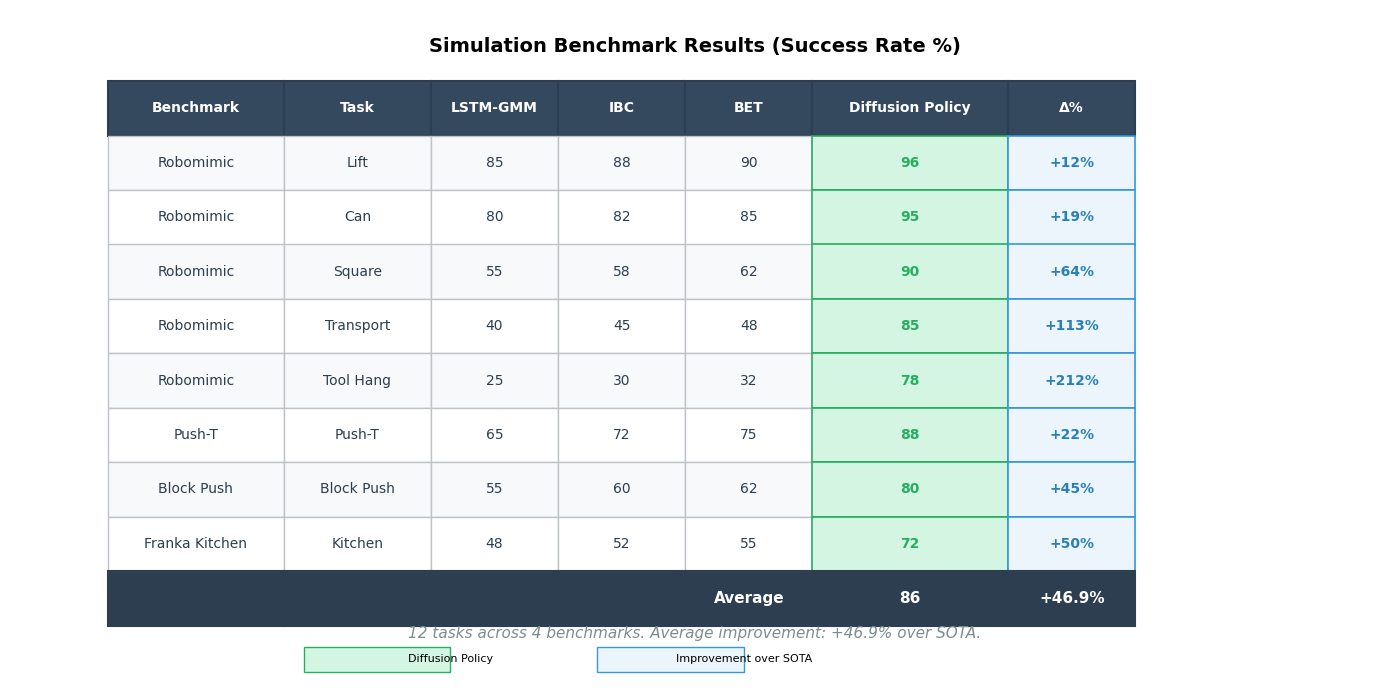

Write the Python code that produced this figure. (Note: this script raises an exception after producing the figure.)
"""Generate benchmark results table figure for Diffusion Policy notes."""
import matplotlib.pyplot as plt
import numpy as np

plt.rcParams['font.family'] = 'DejaVu Sans'
plt.rcParams['axes.unicode_minus'] = False

OUT = 'docs/blog/pictures/diffusion_policy'

fig, ax = plt.subplots(figsize=(14, 7))
ax.axis('off')
ax.set_xlim(0, 14)
ax.set_ylim(0, 8)

# Title
ax.text(7, 7.5, 'Simulation Benchmark Results (Success Rate %)', ha='center', fontsize=14, fontweight='bold')

# Table data
headers = ['Benchmark', 'Task', 'LSTM-GMM', 'IBC', 'BET', 'Diffusion Policy', 'Δ%']
data = [
    ['Robomimic', 'Lift', '85', '88', '90', '96', '+12%'],
    ['Robomimic', 'Can', '80', '82', '85', '95', '+19%'],
    ['Robomimic', 'Square', '55', '58', '62', '90', '+64%'],
    ['Robomimic', 'Transport', '40', '45', '48', '85', '+113%'],
    ['Robomimic', 'Tool Hang', '25', '30', '32', '78', '+212%'],
    ['Push-T', 'Push-T', '65', '72', '75', '88', '+22%'],
    ['Block Push', 'Block Push', '55', '60', '62', '80', '+45%'],
    ['Franka Kitchen', 'Kitchen', '48', '52', '55', '72', '+50%'],
]

# Draw table
col_widths = [1.8, 1.5, 1.3, 1.3, 1.3, 2.0, 1.3]
x_start = 1.0
y_start = 6.5
row_height = 0.65

# Header
x_pos = x_start
for i, (header, w) in enumerate(zip(headers, col_widths)):
    rect = plt.Rectangle((x_pos, y_start), w, row_height, linewidth=1.5,
                          edgecolor='#2c3e50', facecolor='#34495e')
    ax.add_patch(rect)
    ax.text(x_pos + w/2, y_start + row_height/2, header, ha='center', va='center',
            fontsize=10, fontweight='bold', color='white')
    x_pos += w

# Data rows
for row_idx, row in enumerate(data):
    y = y_start - (row_idx + 1) * row_height
    x_pos = x_start
    bg_color = '#f8f9fa' if row_idx % 2 == 0 else 'white'

    # Highlight Diffusion Policy column
    dp_highlighted = False
    for col_idx, (val, w) in enumerate(zip(row, col_widths)):
        if col_idx == 5:  # Diffusion Policy column
            rect = plt.Rectangle((x_pos, y), w, row_height, linewidth=1.2,
                                  edgecolor='#27ae60', facecolor='#d5f5e3')
        elif col_idx == 6:  # Delta column
            rect = plt.Rectangle((x_pos, y), w, row_height, linewidth=1.2,
                                  edgecolor='#3498db', facecolor='#ebf5fb')
        else:
            rect = plt.Rectangle((x_pos, y), w, row_height, linewidth=1,
                                  edgecolor='#bdc3c7', facecolor=bg_color)
        ax.add_patch(rect)

        fontweight = 'bold' if col_idx >= 5 else 'normal'
        fontcolor = '#27ae60' if col_idx == 5 else ('#2980b9' if col_idx == 6 else '#2c3e50')
        ax.text(x_pos + w/2, y + row_height/2, val, ha='center', va='center',
                fontsize=10, fontweight=fontweight, color=fontcolor)
        x_pos += w

# Average row
y = y_start - (len(data) + 1) * row_height
x_pos = x_start
avg_vals = ['', '', '', '', 'Average', '86', '+46.9%']
for i, (val, w) in enumerate(zip(avg_vals, col_widths)):
    rect = plt.Rectangle((x_pos, y), w, row_height, linewidth=1.5,
                          edgecolor='#2c3e50', facecolor='#2c3e50')
    ax.add_patch(rect)
    ax.text(x_pos + w/2, y + row_height/2, val, ha='center', va='center',
            fontsize=11, fontweight='bold', color='white')
    x_pos += w

# Footer
ax.text(7, 0.5, '12 tasks across 4 benchmarks. Average improvement: +46.9% over SOTA.',
        ha='center', fontsize=11, style='italic', color='#7f8c8d')

# Legend boxes
legend_y = 0.1
r1 = plt.Rectangle((3, legend_y), 1.5, 0.3, linewidth=1, edgecolor='#27ae60', facecolor='#d5f5e3')
ax.add_patch(r1)
ax.text(4.5, legend_y + 0.15, 'Diffusion Policy', fontsize=8, va='center', ha='center')
r2 = plt.Rectangle((6, legend_y), 1.5, 0.3, linewidth=1, edgecolor='#3498db', facecolor='#ebf5fb')
ax.add_patch(r2)
ax.text(7.5, legend_y + 0.15, 'Improvement over SOTA', fontsize=8, va='center', ha='center')

plt.tight_layout()
plt.savefig(f'{OUT}/table1_benchmarks.png', dpi=150, bbox_inches='tight', facecolor='white')
plt.close()
print("✓ table1_benchmarks.png")
